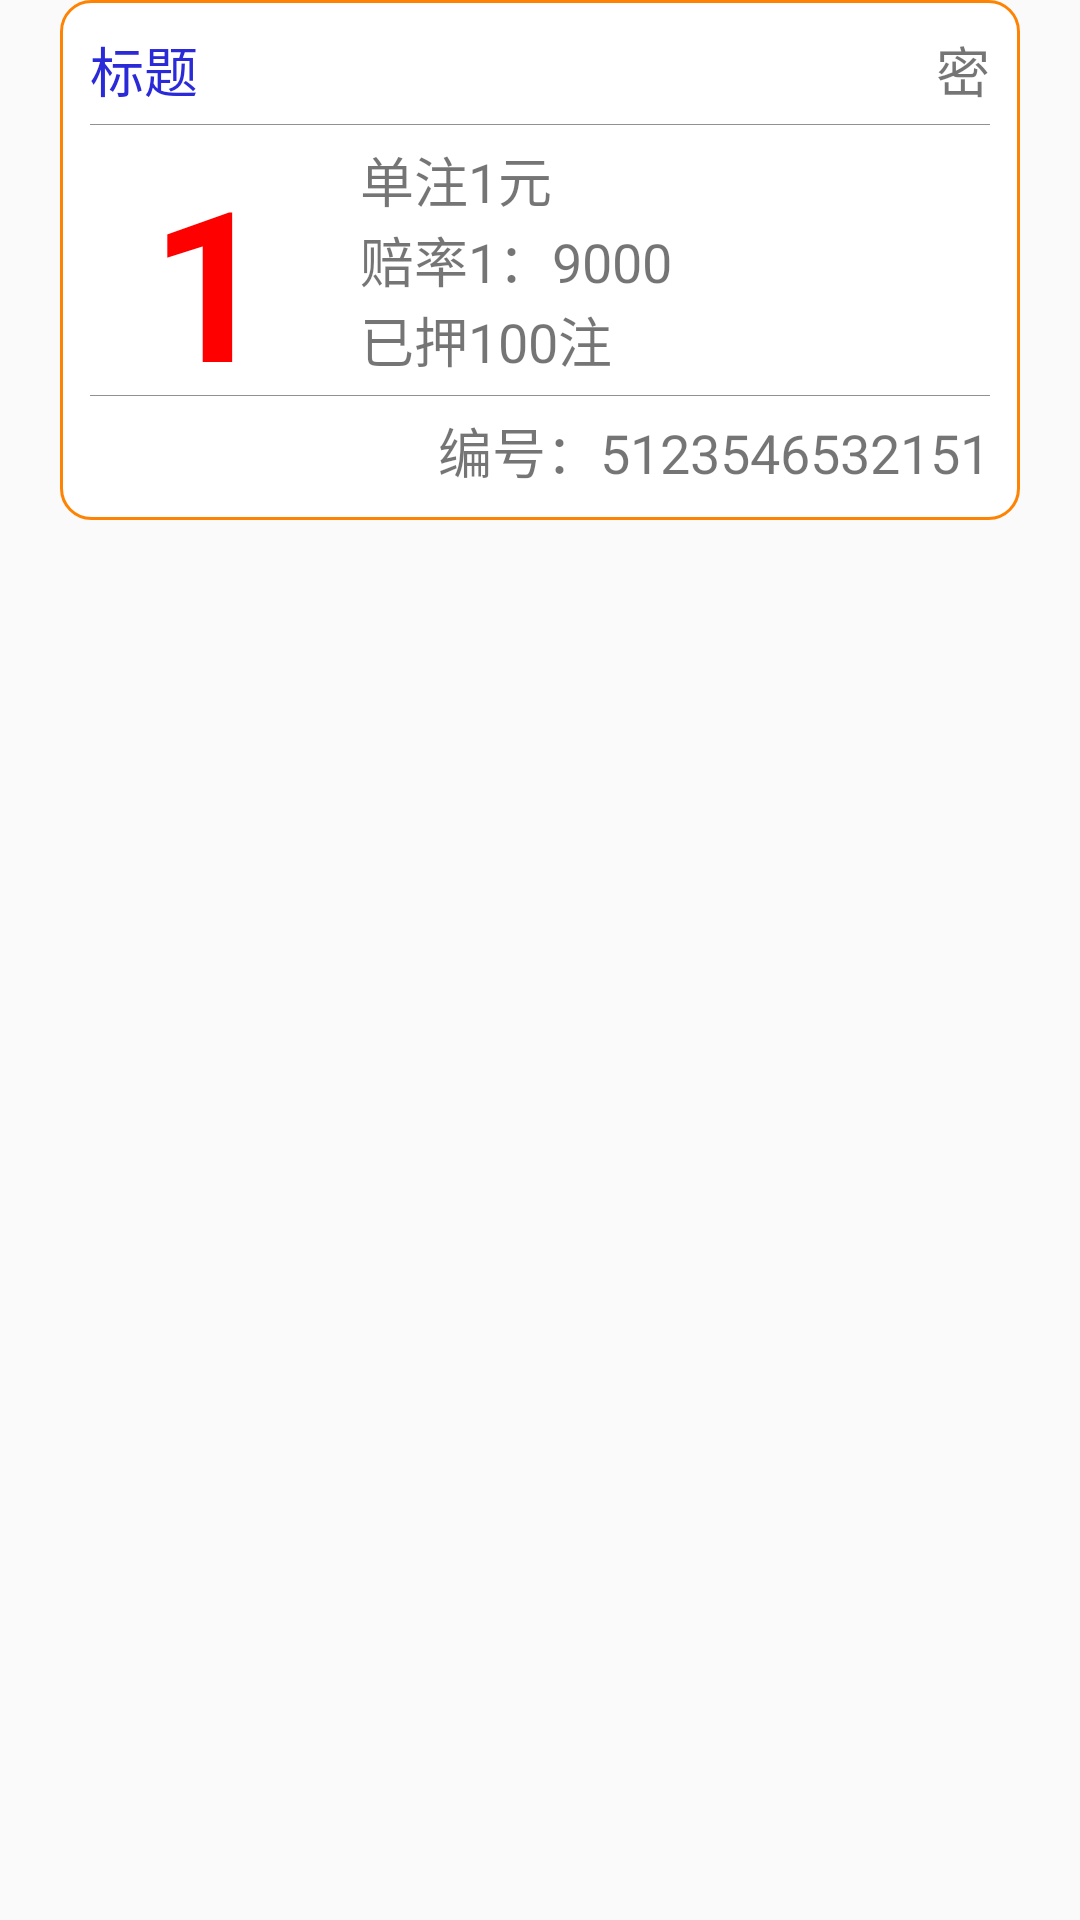

The Android layout XML behind this screen, and the referenced resources:
<!-- AndroidManifest.xml: application theme AppTheme -->
<!-- res/layout/list_jingcai_item.xml -->
<?xml version="1.0" encoding="utf-8"?>
<LinearLayout xmlns:android="http://schemas.android.com/apk/res/android"
    android:layout_width="match_parent"
    android:layout_height="wrap_content"
    android:paddingBottom="10dp"
    android:paddingLeft="20dp"
    android:paddingRight="20dp">

    <LinearLayout
        android:layout_width="match_parent"
        android:layout_height="wrap_content"
        android:background="@drawable/textview_circle2s"
        android:padding="10dp"
        android:orientation="vertical">

        <LinearLayout
            android:layout_width="match_parent"
            android:layout_height="wrap_content">

            <TextView
                android:id="@+id/biaoti"
                android:layout_width="wrap_content"
                android:layout_height="wrap_content"
                android:layout_weight="1"
                android:lines="1"
                android:text="标题"
                android:textColor="@color/blue"
                android:textSize="@dimen/jingcai_text" />

            <TextView
                android:id="@+id/jiami"
                android:layout_width="wrap_content"
                android:layout_height="wrap_content"
                android:text="密"
                android:textSize="@dimen/jingcai_text" />
        </LinearLayout>

        <TextView
            android:layout_width="match_parent"
            android:layout_height="0.1dp"
            android:layout_marginBottom="5dp"
            android:layout_marginTop="5dp"
            android:background="@color/gray" />

        <LinearLayout
            android:layout_width="match_parent"
            android:layout_height="wrap_content">

            <TextView
                android:id="@+id/type"
                android:layout_width="80dp"
                android:layout_height="80dp"
                android:gravity="center"
                android:text="1"
                android:textColor="@color/red"
                android:textSize="70dp"
                android:textStyle="bold" />

            <LinearLayout
                android:layout_width="wrap_content"
                android:layout_height="80dp"
                android:layout_marginLeft="10dp"
                android:layout_weight="1"
                android:orientation="vertical">

                <TextView
                    android:id="@+id/danzhu"
                    android:layout_width="wrap_content"
                    android:layout_height="wrap_content"
                    android:layout_weight="1"
                    android:gravity="center_vertical"
                    android:lines="1"
                    android:text="单注1元"
                    android:textSize="@dimen/jingcai_text" />

                <TextView
                    android:id="@+id/peilv"
                    android:layout_width="wrap_content"
                    android:layout_height="wrap_content"
                    android:layout_weight="1"
                    android:gravity="center_vertical"
                    android:lines="1"
                    android:text="赔率1：9000"
                    android:textSize="@dimen/jingcai_text" />

                <TextView
                    android:id="@+id/yiya"
                    android:layout_width="wrap_content"
                    android:layout_height="wrap_content"
                    android:layout_weight="1"
                    android:gravity="center_vertical"
                    android:lines="1"
                    android:text="已押100注"
                    android:textSize="@dimen/jingcai_text" />
            </LinearLayout>
        </LinearLayout>

        <TextView
            android:layout_width="match_parent"
            android:layout_height="0.1dp"
            android:layout_marginBottom="5dp"
            android:layout_marginTop="5dp"
            android:background="@color/gray" />

        <TextView
            android:id="@+id/bianhao"
            android:layout_width="match_parent"
            android:layout_height="wrap_content"
            android:gravity="right"
            android:lines="1"
            android:text="编号：5123546532151"
            android:textSize="@dimen/jingcai_text" />
    </LinearLayout>
</LinearLayout>
<!-- resources referenced by this layout -->
<resources>
  <color name="blue">#2a2ad8</color>
  <color name="gray">#919191</color>
  <color name="red">#f00</color>
  <dimen name="jingcai_text">18sp</dimen>
  <!-- drawable textview_circle2s (drawable) -->
  <?xml version="1.0" encoding="utf-8"?>
  <shape xmlns:android="http://schemas.android.com/apk/res/android"
      android:shape="rectangle">
      <solid android:color="@color/white2" />
      <stroke
          android:width="1dip"
          android:color="@color/chengse" />
      <corners
          android:topLeftRadius="10dp"
          android:topRightRadius="10dp"
          android:bottomRightRadius="10dp"
          android:bottomLeftRadius="10dp" />
  </shape>
  <style name="AppTheme" parent="Theme.AppCompat.Light.DarkActionBar">
          
      </style>
  <color name="white2">#ffffff</color>
  <color name="chengse">#ff8302</color>
</resources>
